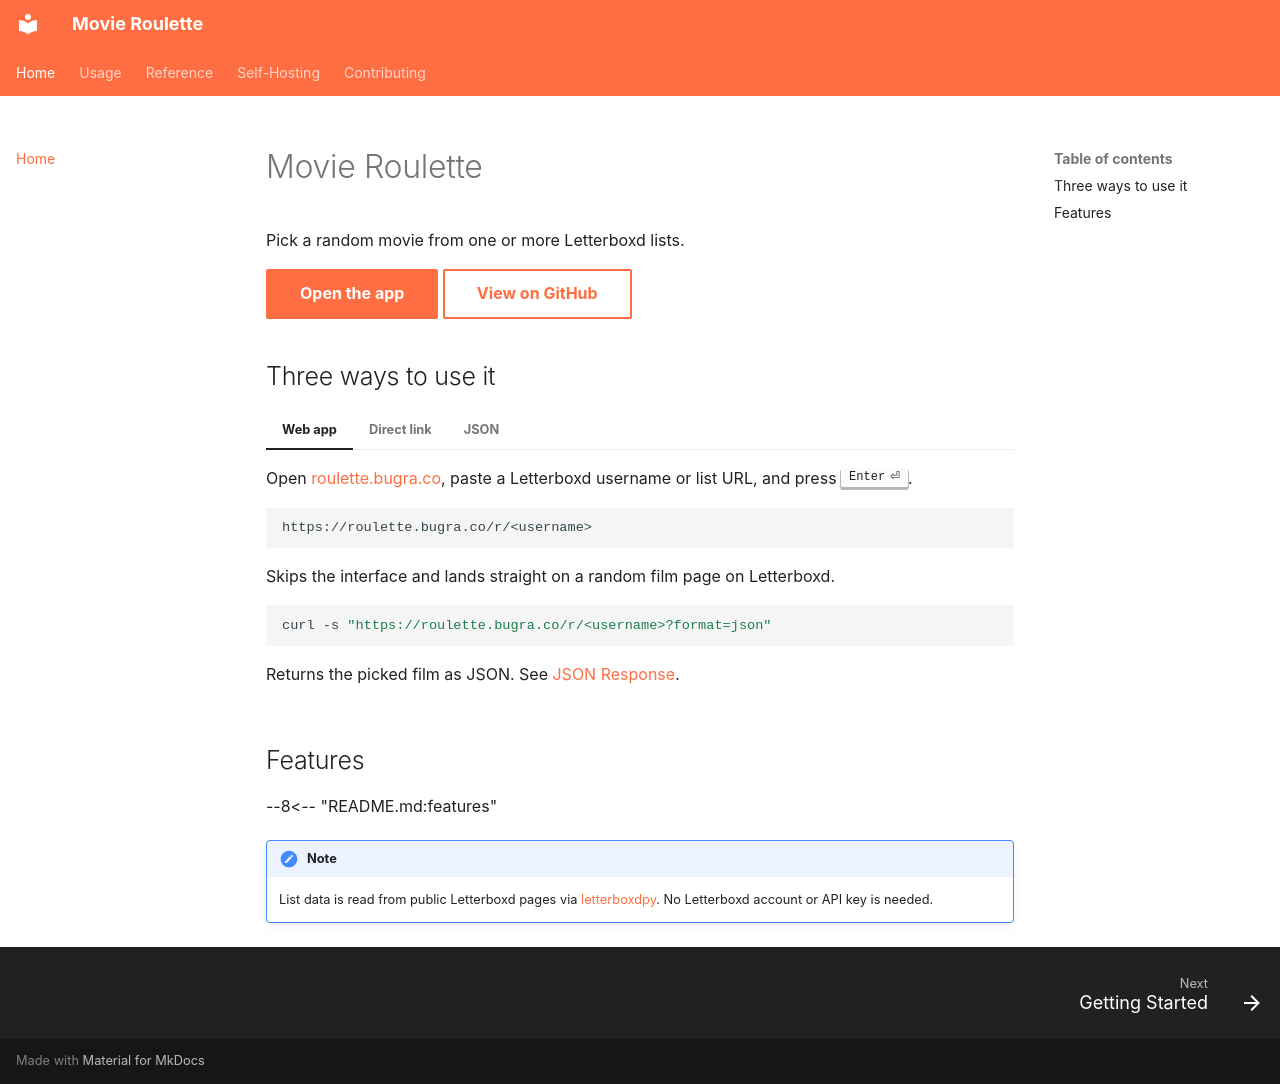

repository: fastfingertips/movie-roulette · page: index.html · generator: mkdocs

# Movie Roulette

Pick a random movie from one or more Letterboxd lists.

[Open the app](https://roulette.bugra.co){ .md-button .md-button--primary }
[View on GitHub](https://github.com/fastfingertips/movie-roulette){ .md-button }

## Three ways to use it

=== "Web app"

    Open [roulette.bugra.co](https://roulette.bugra.co), paste a Letterboxd username or list URL, and press ++enter++.

=== "Direct link"

    ```
    https://roulette.bugra.co/r/<username>
    ```

    Skips the interface and lands straight on a random film page on Letterboxd.

=== "JSON"

    ```bash
    curl -s "https://roulette.bugra.co/r/<username>?format=json"
    ```

    Returns the picked film as JSON. See [JSON Response](reference/json.md).

## Features

--8<-- "README.md:features"

!!! note
    List data is read from public Letterboxd pages via [letterboxdpy](https://github.com/nmcassa/letterboxdpy). No Letterboxd account or API key is needed.
